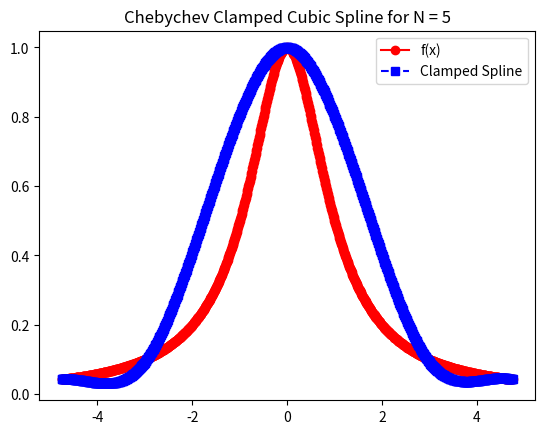
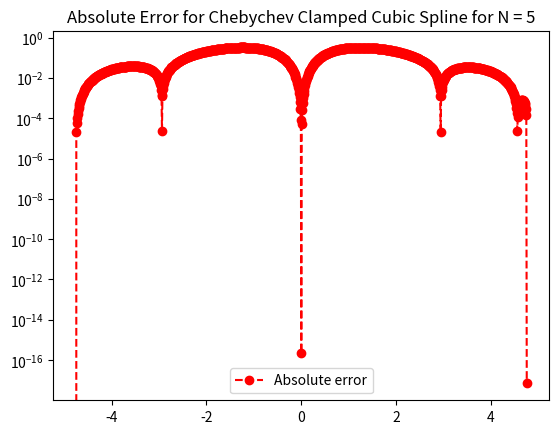

Reproduce these figures in Python, in order.
import numpy as np
import numpy.linalg
import matplotlib.pyplot as plt
import math
from numpy.linalg import inv 
from numpy.linalg import norm


# Problem 1.a)

def lagrange():
    a = -5
    b = 5
    f = lambda x: 1 / (1 + x**2)
    N = 20
    Neval = 1000
    xeval = np.linspace(a, b, Neval + 1)
    xint = np.linspace(a, b, N + 1)
    yint = f(xint)
    
    yeval_l = np.zeros(Neval + 1)
    
    for kk in range(Neval + 1):
        yeval_l[kk] = eval_lagrange(xeval[kk],xint,yint,N)
    
    fex = f(xeval)

    plt.figure()    
    plt.plot(xeval,fex,'ro-', label = "f(x)")
    plt.plot(xeval,yeval_l,'bs--', label = "Lagrange")
    plt.title("Lagrange Polynomial for N = 20")
    plt.legend()
    plt.show()

    plt.figure() 
    err_l = abs(yeval_l-fex)
    plt.semilogy(xeval,err_l,'ro--',label='lagrange')
    plt.title("Error for Lagrange Polynomial for N = 20")
    plt.legend()
    plt.show()
    
# Problem 1.b)

def hermite():
    a = -5
    b = 5
    f = lambda x: 1 / (1 + x**2)
    fp = lambda x: -2*x/(1 + x**2)**2
    N = 20
    Neval = 1000
    xeval = np.linspace(a, b, Neval + 1)
    xint = np.linspace(a, b, N + 1)
    yint = f(xint)
    ypint = fp(xint)

    yevalH = np.zeros(Neval+1)
    
    for kk in range(Neval+1):
        yevalH[kk] = eval_hermite(xeval[kk],xint,yint,ypint,N)
        
    fex = f(xeval)
    
    plt.figure()
    plt.plot(xeval,fex,'ro-', label = 'f(x)') 
    plt.plot(xeval,yevalH,'c.--',label='Hermite')
    plt.semilogy()
    plt.title("Hermite Polynomial for N = 20")
    plt.legend()
    plt.show()
        
    errH = abs(yevalH-fex)
    plt.figure()
    plt.semilogy(xeval,errH,'bs--',label='Hermite')
    plt.title("Error for Hermite Polynomial for N = 20")
    plt.legend()
    plt.show() 
    
# Problem 1.c)   

def natural():
    f = lambda x: 1 / (1 + x**2)
    a = -5
    b = 5
    Nint = 5
    xint = np.linspace(a,b,Nint+1)
    yint = f(xint)
    Neval = 1000
    xeval =  np.linspace(xint[0], xint[Nint], Neval+1)
    
    (M,C,D) = create_natural_spline(yint,xint,Nint)
    yeval = eval_cubic_spline(xeval,Neval,xint,Nint,M,C,D)
    
#    print('yeval = ', yeval)
    
    ''' evaluate f at the evaluation points'''
    fex = f(xeval)
        
    nerr = norm(fex-yeval)
    print('nerr = ', nerr)
    
    plt.figure()    
    plt.plot(xeval,fex,'ro-',label='f(x)')
    plt.plot(xeval,yeval,'bs--',label='Natural Spline') 
    plt.title("Natural Cubic Spline for N = 20")
    plt.legend()
    plt.show()
     
    err = abs(yeval-fex)
    plt.figure() 
    plt.semilogy(xeval,err,'ro--',label='Absolute error')
    plt.title("Absolute Error for Natural Cubic Spline for N = 20")
    plt.legend()
    plt.show()
    
# Problem 1.d)   

def clamped():
    f = lambda x: 1 / (1 + x**2)
    fp = lambda x: -2*x/(1 + x**2)**2
    a = -5
    b = 5
    Nint = 20
    xint = np.linspace(a,b,Nint+1)
    yint = f(xint)
    ypint = fp(xint)
    Neval = 1000
    xeval =  np.linspace(xint[0], xint[Nint], Neval+1)
    
    (M,C,D) = create_clamped_spline(yint,ypint,xint,Nint)
    yeval = eval_cubic_spline(xeval,Neval,xint,Nint,M,C,D)
    
#    print('yeval = ', yeval)
    
    ''' evaluate f at the evaluation points'''
    fex = f(xeval)
        
    nerr = norm(fex-yeval)
    print('nerr = ', nerr)
    
    plt.figure()    
    plt.plot(xeval,fex,'ro-',label='f(x)')
    plt.plot(xeval,yeval,'bs--',label='Clamped Spline') 
    plt.title("Clamped Cubic Spline for N = 20")
    plt.legend()
    plt.show()
     
    err = abs(yeval-fex)
    plt.figure() 
    plt.semilogy(xeval,err,'ro--',label='Absolute error')
    plt.title("Absolute Error for Clamped Cubic Spline for N = 20")
    plt.legend()
    plt.show()
    
# Problem 2.a)

def lagrange_cheb():
    a = -5
    b = 5
    f = lambda x: 1 / (1 + x**2)
    N = 5
    Neval = 1000
    xeval = np.linspace(a, b, Neval + 1)
    xint = np.zeros((N + 1))
    
    for i in range(1, N + 1):
        xint[i - 1] = 5*np.cos(((2*i - 1)*np.pi) / (2*N))
        
    yint = f(xint)
    
    yeval_l = np.zeros(Neval + 1)
    
    for kk in range(Neval + 1):
        yeval_l[kk] = eval_lagrange(xeval[kk],xint,yint,N)
    
    fex = f(xeval)

    plt.figure()    
    plt.plot(xeval,fex,'ro-', label = "f(x)")
    plt.plot(xeval,yeval_l,'bs--', label = "Lagrange")
    plt.title("Chebychev Lagrange Polynomial for N = 5")
    plt.legend()
    plt.show()

    plt.figure() 
    err_l = abs(yeval_l-fex)
    plt.semilogy(xeval,err_l,'ro--',label='lagrange')
    plt.title("Error for Chebychev Lagrange Polynomial for N = 5")
    plt.legend()
    plt.show()
    
# Problem 2.b)

def hermite_cheb():
    a = -5
    b = 5
    f = lambda x: 1 / (1 + x**2)
    fp = lambda x: -2*x/(1 + x**2)**2
    N = 20
    Neval = 1000
    xeval = np.linspace(a, b, Neval + 1)
    
    xint = np.zeros((N + 1))
    
    for i in range(1, N + 1):
        xint[i - 1] = 5*np.cos(((2*i - 1)*np.pi) / (2*N))
        
    yint = f(xint)
    ypint = fp(xint)

    yevalH = np.zeros(Neval+1)
    
    for kk in range(Neval+1):
        yevalH[kk] = eval_hermite(xeval[kk],xint,yint,ypint,N)
        
    fex = f(xeval)
    
    plt.figure()
    plt.plot(xeval,fex,'ro-', label = 'f(x)') 
    plt.plot(xeval,yevalH,'c.--',label='Hermite')
    plt.semilogy()
    plt.title("Chebychev Hermite Polynomial for N = 20")
    plt.legend()
    plt.show()
        
    errH = abs(yevalH-fex)
    plt.figure()
    plt.semilogy(xeval,errH,'bs--',label='Hermite')
    plt.title("Error for Chebychev Hermite Polynomial for N = 20")
    plt.legend()
    plt.show() 
    
# Problem 2.c)  

def natural_cheb():
    f = lambda x: 1 / (1 + x**2)
    a = -5
    b = 5
    Nint = 5
    
    xint = np.zeros((Nint + 1))
    
    for i in range(1, Nint + 2):
        xint[i - 1] = 5*np.cos(((2*i - 1)*np.pi) / (2*Nint))
        
    xint = xint[::-1]
    print(len(xint))
         
    yint = f(xint)
    Neval = 1000
    xeval =  np.linspace(xint[0], xint[Nint], Neval+1)
    
    (M,C,D) = create_natural_spline(yint,xint,Nint)
    yeval = eval_cubic_spline(xeval,Neval,xint,Nint,M,C,D)
    
#    print('yeval = ', yeval)
    
    ''' evaluate f at the evaluation points'''
    fex = f(xeval)
        
    nerr = norm(fex-yeval)
    print('nerr = ', nerr)
    
    plt.figure()    
    plt.plot(xeval,fex,'ro-',label='f(x)')
    plt.plot(xeval,yeval,'bs--',label='Natural Spline') 
    plt.title("Natural Cubic Spline for N = 5")
    plt.legend()
    plt.show()
     
    err = abs(yeval-fex)
    plt.figure() 
    plt.semilogy(xeval,err,'ro--',label='Absolute error')
    plt.title("Absolute Error for Natural Cubic Spline for N = 5")
    plt.legend()
    plt.show()
         
# Problem 2.d)   

def clamped_cheb():
    f = lambda x: 1 / (1 + x**2)
    fp = lambda x: -2*x/(1 + x**2)**2
    a = -5
    b = 5
    Nint = 5
    
    xint = np.zeros((Nint + 1))
    
    for i in range(1, Nint + 2):
        xint[i - 1] = 5*np.cos(((2*i - 1)*np.pi) / (2*Nint))
        
    xint = xint[::-1]
    print(xint)
    
    yint = f(xint)
    ypint = fp(xint)
    Neval = 1000
    xeval =  np.linspace(xint[0], xint[Nint], Neval+1)
    
    (M,C,D) = create_clamped_spline(yint,ypint,xint,Nint)
    yeval = eval_cubic_spline(xeval,Neval,xint,Nint,M,C,D)
    
#    print('yeval = ', yeval)
    
    ''' evaluate f at the evaluation points'''
    fex = f(xeval)
        
    nerr = norm(fex-yeval)
    print('nerr = ', nerr)
    
    plt.figure()    
    plt.plot(xeval,fex,'ro-',label='f(x)')
    plt.plot(xeval,yeval,'bs--',label='Clamped Spline') 
    plt.title("Chebychev Clamped Cubic Spline for N = 5")
    plt.legend()
    plt.show()
     
    err = abs(yeval-fex)
    plt.figure() 
    plt.semilogy(xeval,err,'ro--',label='Absolute error')
    plt.title("Absolute Error for Chebychev Clamped Cubic Spline for N = 5")
    plt.legend()
    plt.show()
    
def eval_lagrange(xeval, xint, yint, N):

    lj = np.ones(N + 1)
    
    for count in range(N + 1):
        for jj in range(N + 1):
            if (jj != count):
                lj[count] = lj[count]*(xeval - xint[jj])/(xint[count]-xint[jj])

    yeval = 0.
    
    for jj in range(N + 1):
        yeval = yeval + yint[jj]*lj[jj]
  
    return(yeval)

def eval_hermite(xeval,xint,yint,ypint,N):

    ''' Evaluate all Lagrange polynomials'''

    lj = np.ones(N+1)
    for count in range(N+1):
        for jj in range(N+1):
            if (jj != count):
                lj[count] = lj[count]*(xeval - xint[jj])/(xint[count]-xint[jj])

    ''' Construct the l_j'(x_j)'''
    lpj = np.zeros(N+1)
#    lpj2 = np.ones(N+1)
    for count in range(N+1):
        for jj in range(N+1):
            if (jj != count):
#              lpj2[count] = lpj2[count]*(xint[count] - xint[jj])
                lpj[count] = lpj[count]+ 1./(xint[count] - xint[jj])
              

    yeval = 0.
    
    for jj in range(N+1):
        Qj = (1.-2.*(xeval-xint[jj])*lpj[jj])*lj[jj]**2
        Rj = (xeval-xint[jj])*lj[jj]**2
#       if (jj == 0):
#         print(Qj)
         
#         print(Rj)
#         print(Qj)
#         print(xeval)
 #        return
        yeval = yeval + yint[jj]*Qj+ypint[jj]*Rj
       
    return(yeval)

def create_natural_spline(yint,xint,N):

#    create the right  hand side for the linear system
    b = np.zeros(N+1)
#  vector values
    h = np.zeros(N+1)  
    for i in range(1,N):
        hi = xint[i]-xint[i-1]
        hip = xint[i+1] - xint[i]
        
        if (hi == 0):
            hi += 10**(-10)
            
        elif (hip == 0):
            hi += 10**(-10)
            
        b[i] = ((yint[i+1]-yint[i])/hip) - ((yint[i]-yint[i-1])/hi)
        h[i-1] = hi
        h[i] = hip

#  create matrix so you can solve for the M values
# This is made by filling one row at a time 
    A = np.zeros((N+1,N+1))
    A[0][0] = 1.0
    
    for j in range(1,N):
        A[j][j-1] = h[j-1]/6
        A[j][j] = (h[j]+h[j-1])/3 
        A[j][j+1] = h[j]/6
        
    A[N][N] = 1

    Ainv = inv(A)
    
    M  = Ainv.dot(b)

#  Create the linear coefficients
    C = np.zeros(N)
    D = np.zeros(N)
    
    for j in range(N):
        C[j] = (yint[j]/h[j])-(h[j]*M[j]/6)
        D[j] = (yint[j+1]/h[j])-(h[j]*M[j+1]/6)
        
    return(M,C,D)

def create_clamped_spline(yint,ypint,xint,N):

#    create the right  hand side for the linear system
    b = np.zeros(N+1)
#  vector values
    h = np.zeros(N+1) 
    h[0] = -ypint[0] + (yint[1] - yint[0]) / (xint[1] - xint[0])
    h[N] = -ypint[N] + (yint[N] - yint[N - 1]) / (xint[N] - xint[N - 1])
    for i in range(1, N):
        hi = xint[i]-xint[i-1]
        hip = xint[i+1] - xint[i]
        
        if (hi == 0):
            hi += 10**(-10)
            
        elif (hip == 0):
            hi += 10**(-10)
            
        b[i] = (yint[i+1]-yint[i])/hip - (yint[i]-yint[i-1])/hi
        h[i-1] = hi
        h[i] = hip

#  create matrix so you can solve for the M values
# This is made by filling one row at a time 
    A = np.zeros((N+1,N+1))
    A[0][0] = ((xint[1] + 10**(-10)) - xint[0]) / 3
    A[0][1] = ((xint[1] + 10**(-10)) - xint[0]) / 6
    A[N][N - 1] = ((xint[N] + 10**(-10))- xint[N - 1]) / 6
    A[N][N] = ((xint[N] + 10**(-10)) - xint[N - 1]) / 3
    
    for j in range(1,N):
        A[j][j-1] = h[j-1]/6
        A[j][j] = (h[j]+h[j-1])/3 
        A[j][j+1] = h[j]/6
    
    Ainv = inv(A)
    
    M  = Ainv.dot(b)

#  Create the linear coefficients
    C = np.zeros(N)
    D = np.zeros(N)
    
    for j in range(N):
        C[j] = yint[j]/h[j]-h[j]*M[j]/6
        D[j] = yint[j+1]/h[j]-h[j]*M[j+1]/6
        
    return(M,C,D)

def eval_local_spline(xeval,xi,xip,Mi,Mip,C,D):
# Evaluates the local spline as defined in class
# xip = x_{i+1}; xi = x_i
# Mip = M_{i+1}; Mi = M_i

    hi = xip-xi
    yeval = (Mi*(xip-xeval)**3 +(xeval-xi)**3*Mip)/(6*hi) + C*(xip-xeval) + D*(xeval-xi)
    return yeval 

def  eval_cubic_spline(xeval,Neval,xint,Nint,M,C,D):
    
    yeval = np.zeros(Neval+1)
    
    for j in range(Nint):
        '''find indices of xeval in interval (xint(jint),xint(jint+1))'''
        '''let ind denote the indices in the intervals'''
        atmp = xint[j]
        btmp= xint[j+1]
        
#   find indices of values of xeval in the interval
        ind= np.where((xeval >= atmp) & (xeval <= btmp))
        xloc = xeval[ind]

# evaluate the spline
        yloc = eval_local_spline(xloc,atmp,btmp,M[j],M[j+1],C[j],D[j])
#        print('yloc = ', yloc)
#   copy into yeval
        yeval[ind] = yloc

    return(yeval)

clamped_cheb()